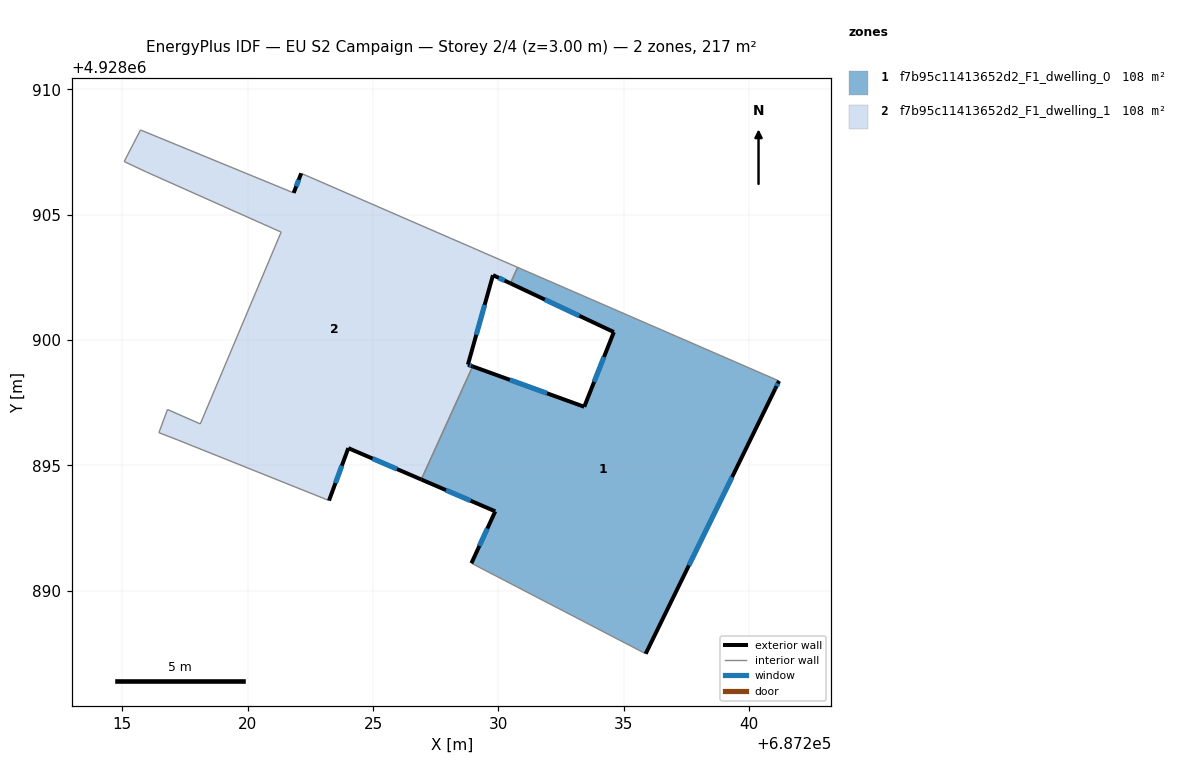
=== STOREY PLAN SPEC (per zone: floor XY polygon, exterior-wall plan segments, windows/doors) ===
zone 1: f7b95c11413652d2_F1_dwelling_0  (108.5 m²)
  floor: (687241.19, 4928898.37) (687241.04, 4928898.06) (687235.87, 4928887.49) (687228.92, 4928891.10) (687229.87, 4928893.17) (687226.92, 4928894.44) (687228.97, 4928898.95) (687233.42, 4928897.34) (687234.60, 4928900.32) (687230.48, 4928902.26) (687230.77, 4928902.90)
  exterior wall: (687234.60, 4928900.32) – (687233.42, 4928897.34)  [3.2 m]
    window: (687234.21, 4928899.32) – (687233.82, 4928898.33)  [1.1 m²]
  exterior wall: (687230.48, 4928902.26) – (687234.60, 4928900.32)  [4.6 m]
    window: (687231.85, 4928901.61) – (687233.23, 4928900.97)  [1.5 m²]
  exterior wall: (687241.04, 4928898.06) – (687241.19, 4928898.37)  [0.3 m]
    window: (687241.09, 4928898.16) – (687241.14, 4928898.26)  [0.1 m²]
  exterior wall: (687235.87, 4928887.49) – (687241.04, 4928898.06)  [11.8 m]
    window: (687237.60, 4928891.01) – (687239.32, 4928894.54)  [3.9 m²]
  exterior wall: (687229.87, 4928893.17) – (687228.92, 4928891.10)  [2.3 m]
    window: (687229.56, 4928892.48) – (687229.24, 4928891.79)  [0.8 m²]
  exterior wall: (687226.92, 4928894.44) – (687229.87, 4928893.17)  [3.2 m]
    window: (687227.91, 4928894.01) – (687228.89, 4928893.59)  [1.1 m²]
  exterior wall: (687233.42, 4928897.34) – (687228.97, 4928898.95)  [4.7 m]
    window: (687231.94, 4928897.87) – (687230.46, 4928898.41)  [1.6 m²]
  interior walls: 4
zone 2: f7b95c11413652d2_F1_dwelling_1  (108.5 m²)
  floor: (687230.77, 4928902.90) (687230.48, 4928902.26) (687229.78, 4928902.59) (687228.78, 4928899.02) (687228.97, 4928898.95) (687226.92, 4928894.44) (687224.01, 4928895.69) (687223.24, 4928893.60) (687217.22, 4928896.01) (687216.46, 4928896.30) (687216.80, 4928897.23) (687218.11, 4928896.65) (687221.33, 4928904.30) (687215.96, 4928906.70) (687215.07, 4928907.12) (687215.72, 4928908.38) (687221.83, 4928905.87) (687222.13, 4928906.65)
  exterior wall: (687222.13, 4928906.65) – (687221.83, 4928905.87)  [0.8 m]
    window: (687222.03, 4928906.39) – (687221.93, 4928906.13)  [0.3 m²]
  exterior wall: (687229.78, 4928902.59) – (687230.48, 4928902.26)  [0.8 m]
    window: (687230.01, 4928902.48) – (687230.25, 4928902.37)  [0.3 m²]
  exterior wall: (687228.78, 4928899.02) – (687229.78, 4928902.59)  [3.7 m]
    window: (687229.12, 4928900.21) – (687229.45, 4928901.40)  [1.2 m²]
  exterior wall: (687228.97, 4928898.95) – (687228.78, 4928899.02)  [0.2 m]
    window: (687228.91, 4928898.97) – (687228.85, 4928899.00)  [0.1 m²]
  exterior wall: (687224.01, 4928895.69) – (687226.92, 4928894.44)  [3.2 m]
    window: (687224.98, 4928895.27) – (687225.95, 4928894.85)  [1.1 m²]
  exterior wall: (687223.24, 4928893.60) – (687224.01, 4928895.69)  [2.2 m]
    window: (687223.50, 4928894.29) – (687223.76, 4928894.99)  [0.7 m²]
  interior walls: 12

=== DERIVED (storey summary) ===
Building: EU S2 Campaign
Storey: 2 of 4  (floor level z = 3.00 m)
Storey gross floor area: 216.9 m²
Zones on this storey: 2
  - f7b95c11413652d2_F1_dwelling_0: floor 108.5 m²; exterior wall 30.1 m (90.3 m²); 7 window(s) 10.0 m²; WWR 11.1%
  - f7b95c11413652d2_F1_dwelling_1: floor 108.5 m²; exterior wall 10.9 m (32.7 m²); 6 window(s) 3.6 m²; WWR 11.1%
Zone adjacency (shared interzone walls):
  - f7b95c11413652d2_F1_dwelling_0 ↔ f7b95c11413652d2_F1_dwelling_1